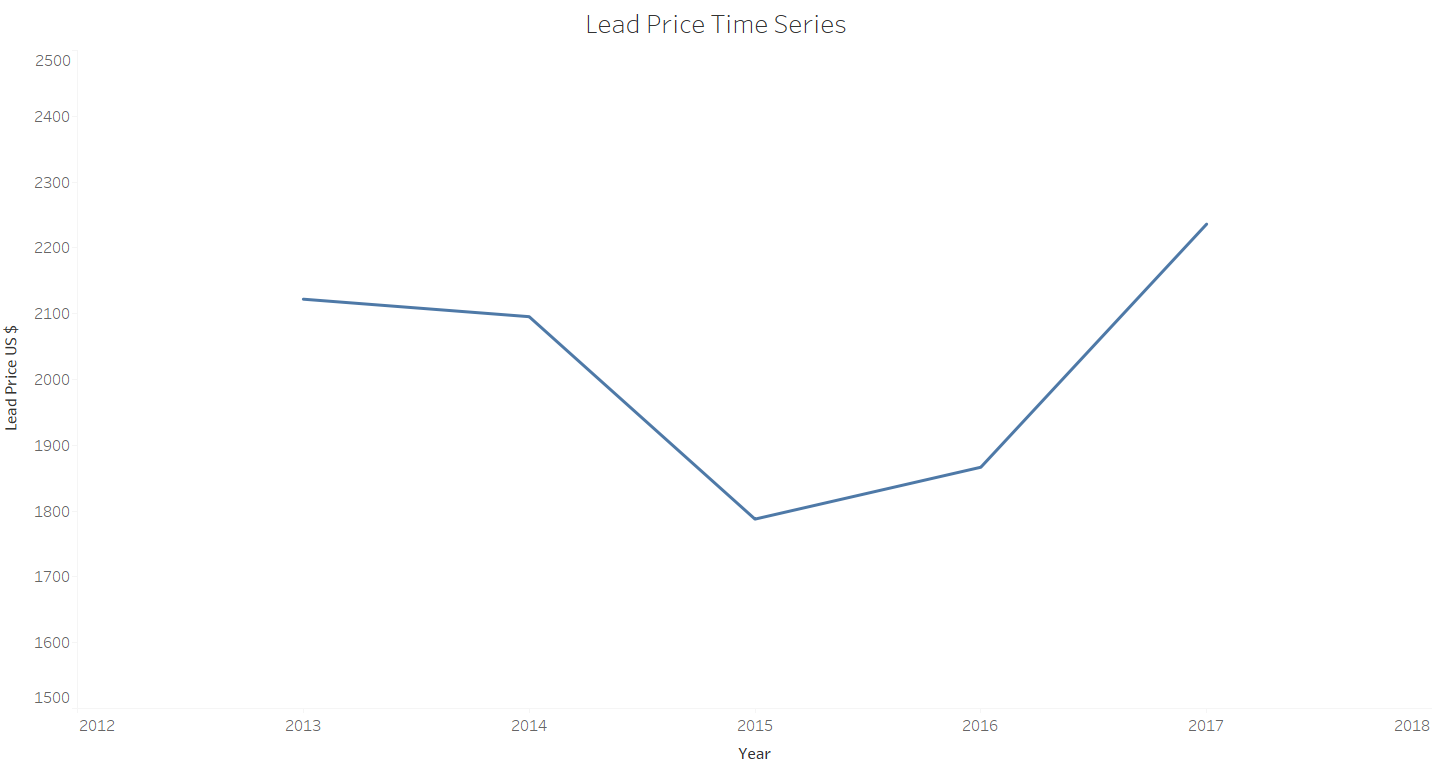

The table this chart was drawn from, first rows:
DATE, PLEADUSDM
2013-02-01, 2366
2013-03-01, 2173
2013-04-01, 2024
2013-05-01, 2032
2013-06-01, 2100
2013-07-01, 2048
2013-08-01, 2173
2013-09-01, 2085
2013-10-01, 2115
2013-11-01, 2090
2013-12-01, 2137
2014-01-01, 2143
2014-02-01, 2108
2014-03-01, 2053
2014-04-01, 2087
2014-05-01, 2097
2014-06-01, 2107
2014-07-01, 2193
2014-08-01, 2237
2014-09-01, 2117
2014-10-01, 2034
2014-11-01, 2030
2014-12-01, 1938
2015-01-01, 1843
2015-02-01, 1796
2015-03-01, 1792
2015-04-01, 2005
2015-05-01, 1992
2015-06-01, 1830
2015-07-01, 1763
2015-08-01, 1704
2015-09-01, 1684
2015-10-01, 1720
2015-11-01, 1618
2015-12-01, 1707
2016-01-01, 1646
2016-02-01, 1766
2016-03-01, 1802
2016-04-01, 1732
2016-05-01, 1708
2016-06-01, 1713
2016-07-01, 1835
2016-08-01, 1836
2016-09-01, 1948
2016-10-01, 2024
2016-11-01, 2181
2016-12-01, 2210
2017-01-01, 2243
2017-02-01, 2312
2017-03-01, 2281
2017-04-01, 2221
2017-05-01, 2125
